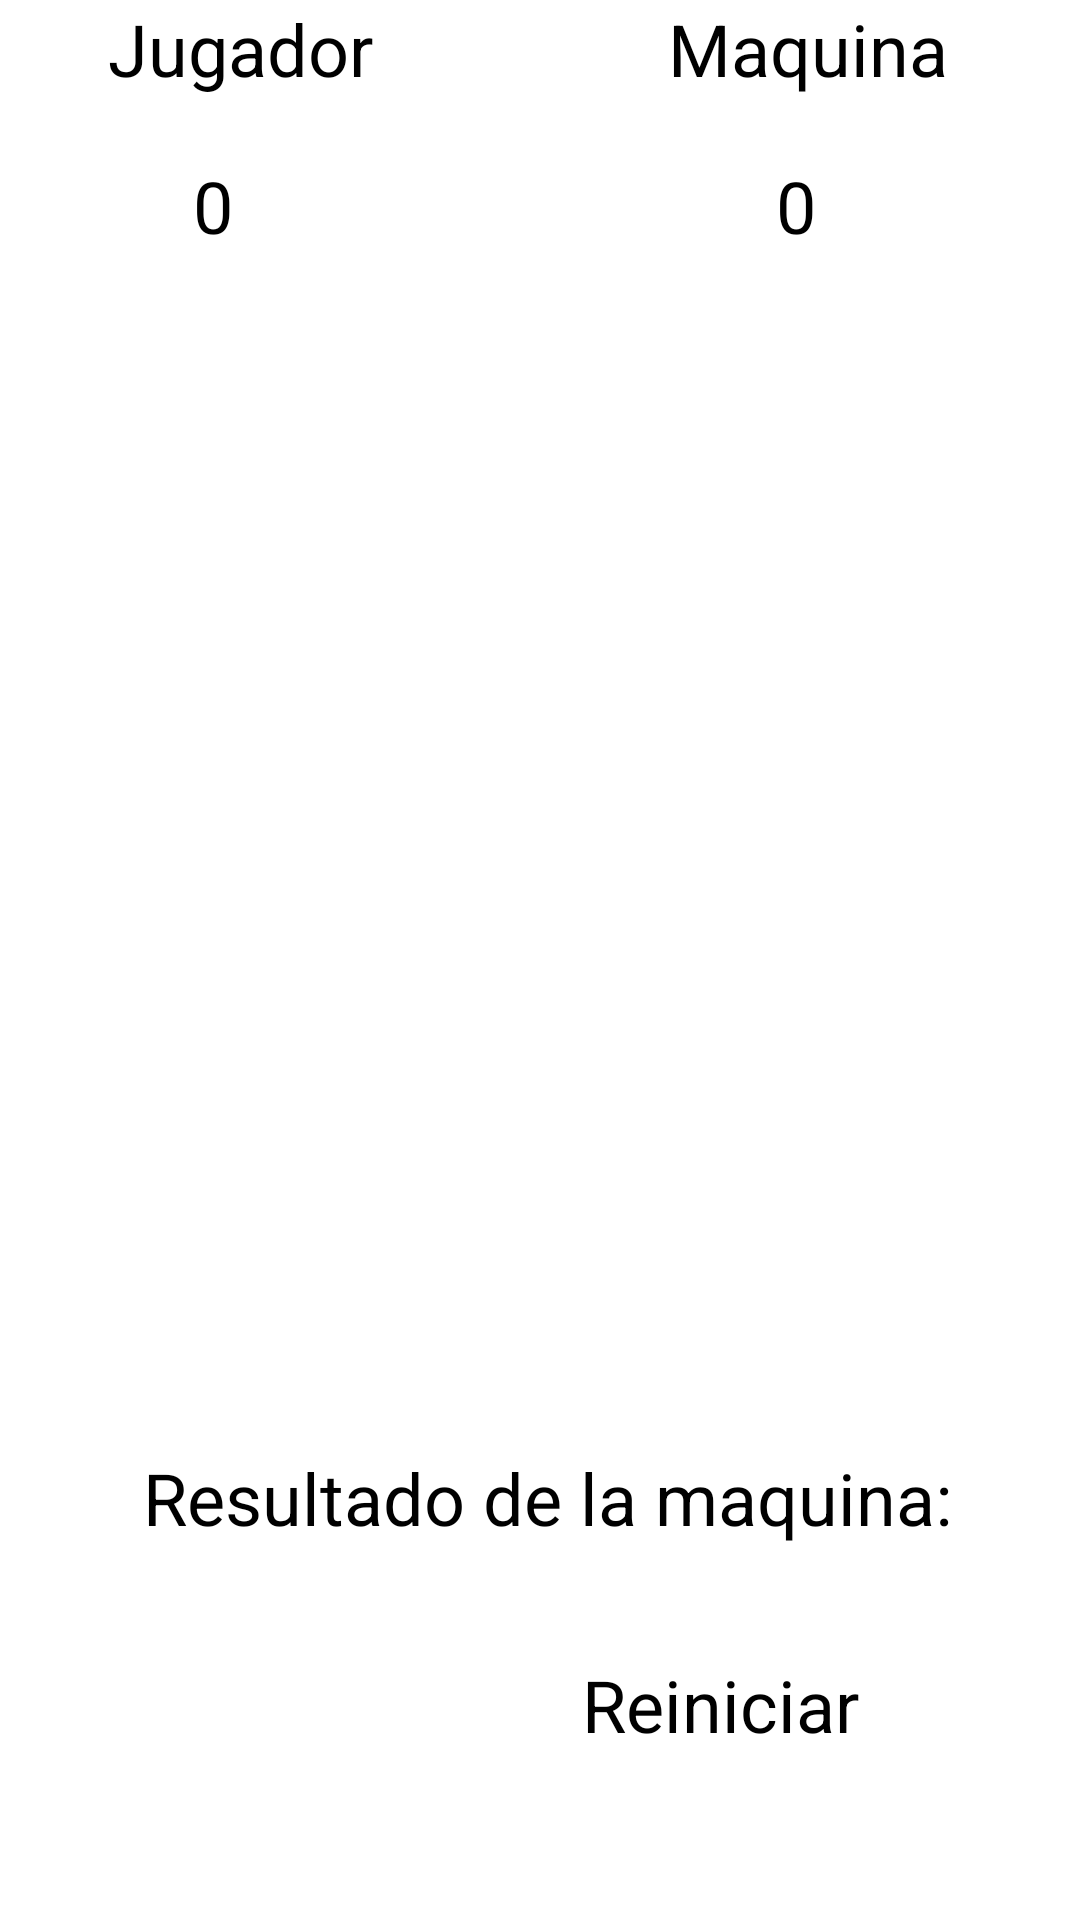

Write the Android layout XML for this screen, with the resource values it uses.
<!-- AndroidManifest.xml: application theme Theme.PMDM_2324 -->
<!-- res/layout/activity_piedra_papel_tijera.xml -->
<?xml version="1.0" encoding="utf-8"?>

<androidx.constraintlayout.widget.ConstraintLayout xmlns:android="http://schemas.android.com/apk/res/android"
    xmlns:app="http://schemas.android.com/apk/res-auto"
    xmlns:tools="http://schemas.android.com/tools"
    android:layout_width="match_parent"
    android:layout_height="match_parent"
    tools:context=".ut03_PasosDeDatosEntreActividades.ut01y02.PiedraPapelTijera">

    <TextView
        android:id="@+id/ut207LbResultado"
        android:layout_width="wrap_content"
        android:layout_height="wrap_content"
        android:textSize="24sp"
        app:layout_constraintBottom_toBottomOf="parent"
        app:layout_constraintEnd_toEndOf="parent"
        app:layout_constraintHorizontal_bias="0.501"
        app:layout_constraintStart_toStartOf="parent"
        app:layout_constraintTop_toTopOf="parent"
        app:layout_constraintVertical_bias="0.854" />

    <TextView
        android:id="@+id/ut207LbMaquina"
        android:layout_width="wrap_content"
        android:layout_height="wrap_content"
        android:layout_marginEnd="44dp"
        android:text="Maquina"
        android:textSize="24sp"
        app:layout_constraintEnd_toEndOf="parent"
        app:layout_constraintTop_toTopOf="parent" />

    <TextView
        android:id="@+id/ut207LbContadorMaquina"
        android:layout_width="wrap_content"
        android:layout_height="wrap_content"
        android:layout_marginTop="20dp"
        android:text="0"
        android:textSize="24sp"
        app:layout_constraintEnd_toEndOf="@+id/ut207LbMaquina"
        app:layout_constraintHorizontal_bias="0.45"
        app:layout_constraintStart_toStartOf="@+id/ut207LbMaquina"
        app:layout_constraintTop_toBottomOf="@+id/ut207LbMaquina" />

    <TextView
        android:id="@+id/ut207LbJugador1"
        android:layout_width="wrap_content"
        android:layout_height="wrap_content"
        android:layout_marginStart="36dp"
        android:text="Jugador"
        android:textSize="24sp"
        app:layout_constraintStart_toStartOf="parent"
        app:layout_constraintTop_toTopOf="parent" />

    <TextView
        android:id="@+id/ut207LbContadorJugador"
        android:layout_width="wrap_content"
        android:layout_height="wrap_content"
        android:layout_marginTop="20dp"
        android:text="0"
        android:textSize="24sp"
        app:layout_constraintEnd_toEndOf="@+id/ut207LbJugador1"
        app:layout_constraintHorizontal_bias="0.58"
        app:layout_constraintStart_toStartOf="parent"
        app:layout_constraintTop_toBottomOf="@+id/ut207LbJugador1" />

    <TextView
        android:id="@+id/ut207LbResultadoMaquina"
        android:layout_width="wrap_content"
        android:layout_height="wrap_content"
        android:text="Resultado de la maquina: "
        android:textSize="24sp"
        app:layout_constraintBottom_toBottomOf="parent"
        app:layout_constraintEnd_toEndOf="parent"
        app:layout_constraintHorizontal_bias="0.566"
        app:layout_constraintStart_toStartOf="parent"
        app:layout_constraintTop_toTopOf="parent"
        app:layout_constraintVertical_bias="0.795" />

    <Button
        android:id="@+id/ut207btnnReiniciar"
        android:layout_width="166dp"
        android:layout_height="88dp"
        android:text="Reiniciar"
        android:textSize="24sp"
        app:layout_constraintBottom_toBottomOf="parent"
        app:layout_constraintEnd_toEndOf="parent"
        app:layout_constraintHorizontal_bias="1.0"
        app:layout_constraintStart_toStartOf="parent"
        app:layout_constraintTop_toTopOf="parent"
        app:layout_constraintVertical_bias="1.0" />

    <ImageButton
        android:id="@+id/ut207btnnPapel"
        android:layout_width="138dp"
        android:layout_height="184dp"
        app:layout_constraintBottom_toBottomOf="parent"
        app:layout_constraintEnd_toEndOf="parent"
        app:layout_constraintHorizontal_bias="0.857"
        app:layout_constraintStart_toStartOf="parent"
        app:layout_constraintTop_toTopOf="parent"
        app:layout_constraintVertical_bias="0.177"
        app:srcCompat="@drawable/papel" />

    <ImageButton
        android:id="@+id/ut207btnnPiedra"
        android:layout_width="190dp"
        android:layout_height="181dp"
        app:layout_constraintBottom_toBottomOf="parent"
        app:layout_constraintEnd_toStartOf="@+id/ut207btnnPapel"
        app:layout_constraintHorizontal_bias="0.0"
        app:layout_constraintStart_toStartOf="parent"
        app:layout_constraintTop_toTopOf="parent"
        app:layout_constraintVertical_bias="0.182"
        app:srcCompat="@drawable/piedra" />

    <ImageButton
        android:id="@+id/ut207btnnTijeras"
        android:layout_width="196dp"
        android:layout_height="227dp"
        app:layout_constraintBottom_toTopOf="@+id/ut207LbResultadoMaquina"
        app:layout_constraintEnd_toEndOf="parent"
        app:layout_constraintHorizontal_bias="0.497"
        app:layout_constraintStart_toStartOf="parent"
        app:layout_constraintTop_toBottomOf="@+id/ut207btnnPiedra"
        app:layout_constraintVertical_bias="0.175"
        app:srcCompat="@drawable/tijeras" />
</androidx.constraintlayout.widget.ConstraintLayout>
<!-- resources referenced by this layout -->
<resources>

</resources>
